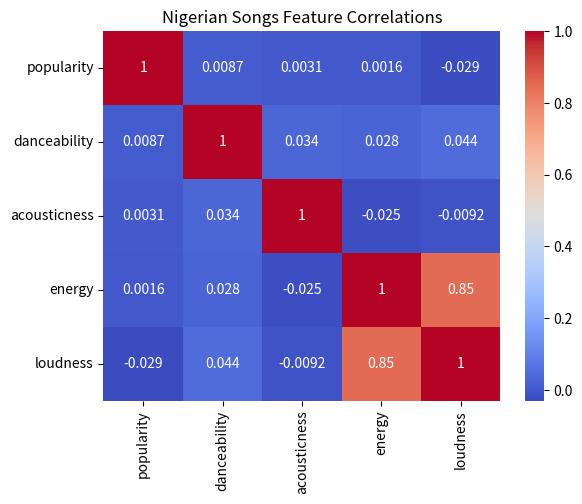
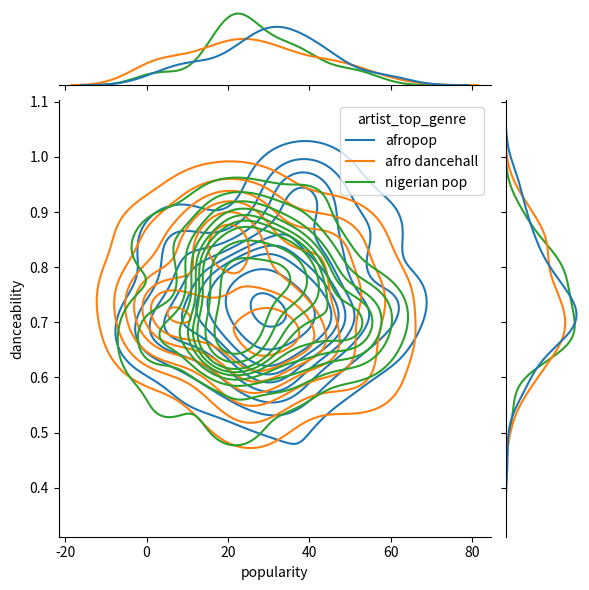

These figures' Python source, in order:
import numpy as np
import pandas as pd
import seaborn as sns
import matplotlib.pyplot as plt

rng = np.random.default_rng(14)
genres = ['afropop', 'afro dancehall', 'nigerian pop']
rows = []
for g in genres:
    for _ in range(90):
        energy = np.clip(rng.normal(0.75, 0.12), 0.2, 0.99)
        rows.append({
            'artist_top_genre': g,
            'popularity': int(np.clip(rng.normal(28, 15), 1, 73)),
            'danceability': float(np.clip(rng.normal(0.74, 0.10), 0.3, 0.96)),
            'acousticness': float(np.clip(rng.normal(0.26, 0.18), 0.01, 0.95)),
            'energy': float(energy),
            'loudness': float(-12.0 + 9.0 * energy + rng.normal(0, 0.8)),
        })
df = pd.DataFrame(rows)
sns.heatmap(df.corr(numeric_only=True), annot=True, cmap='coolwarm')
plt.title('Nigerian Songs Feature Correlations')
plt.show()

sns.jointplot(data=df, x='popularity', y='danceability', hue='artist_top_genre', kind='kde')
plt.show()
